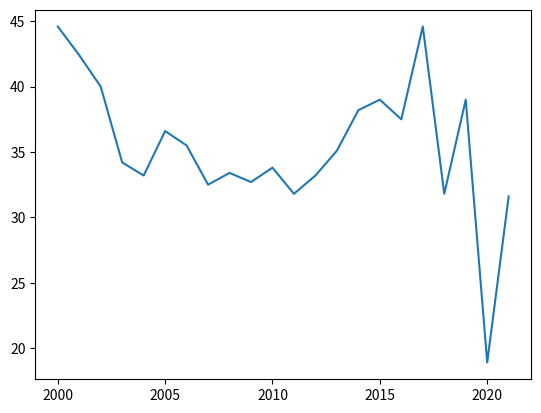

Here is the Python script that generated this plot:
#!/usr/bin/env python
# coding: utf-8

# In[45]:


import matplotlib.pyplot as plt
import numpy as np
import pandas as pd
plt.plot([2000,2001,2002,2003,2004,2005,2006,2007,2008,2009,2010,2011,2012,2013,2014,2015,2016,2017,2018,2019,2020,2021],[44.6,42.4,40,34.2,33.2,36.6,35.5,32.5,33.4,32.7,33.8,31.8,33.2,35.1,38.2,39,37.5,44.6,31.8,39,18.9,31.6])
plt.show()
print ('Ozbekiston aholisining 2000-2021 yillarda otkir uchak infeksiyalari bilan kasallanishi soni, ming')


# In[ ]:





# In[ ]:




